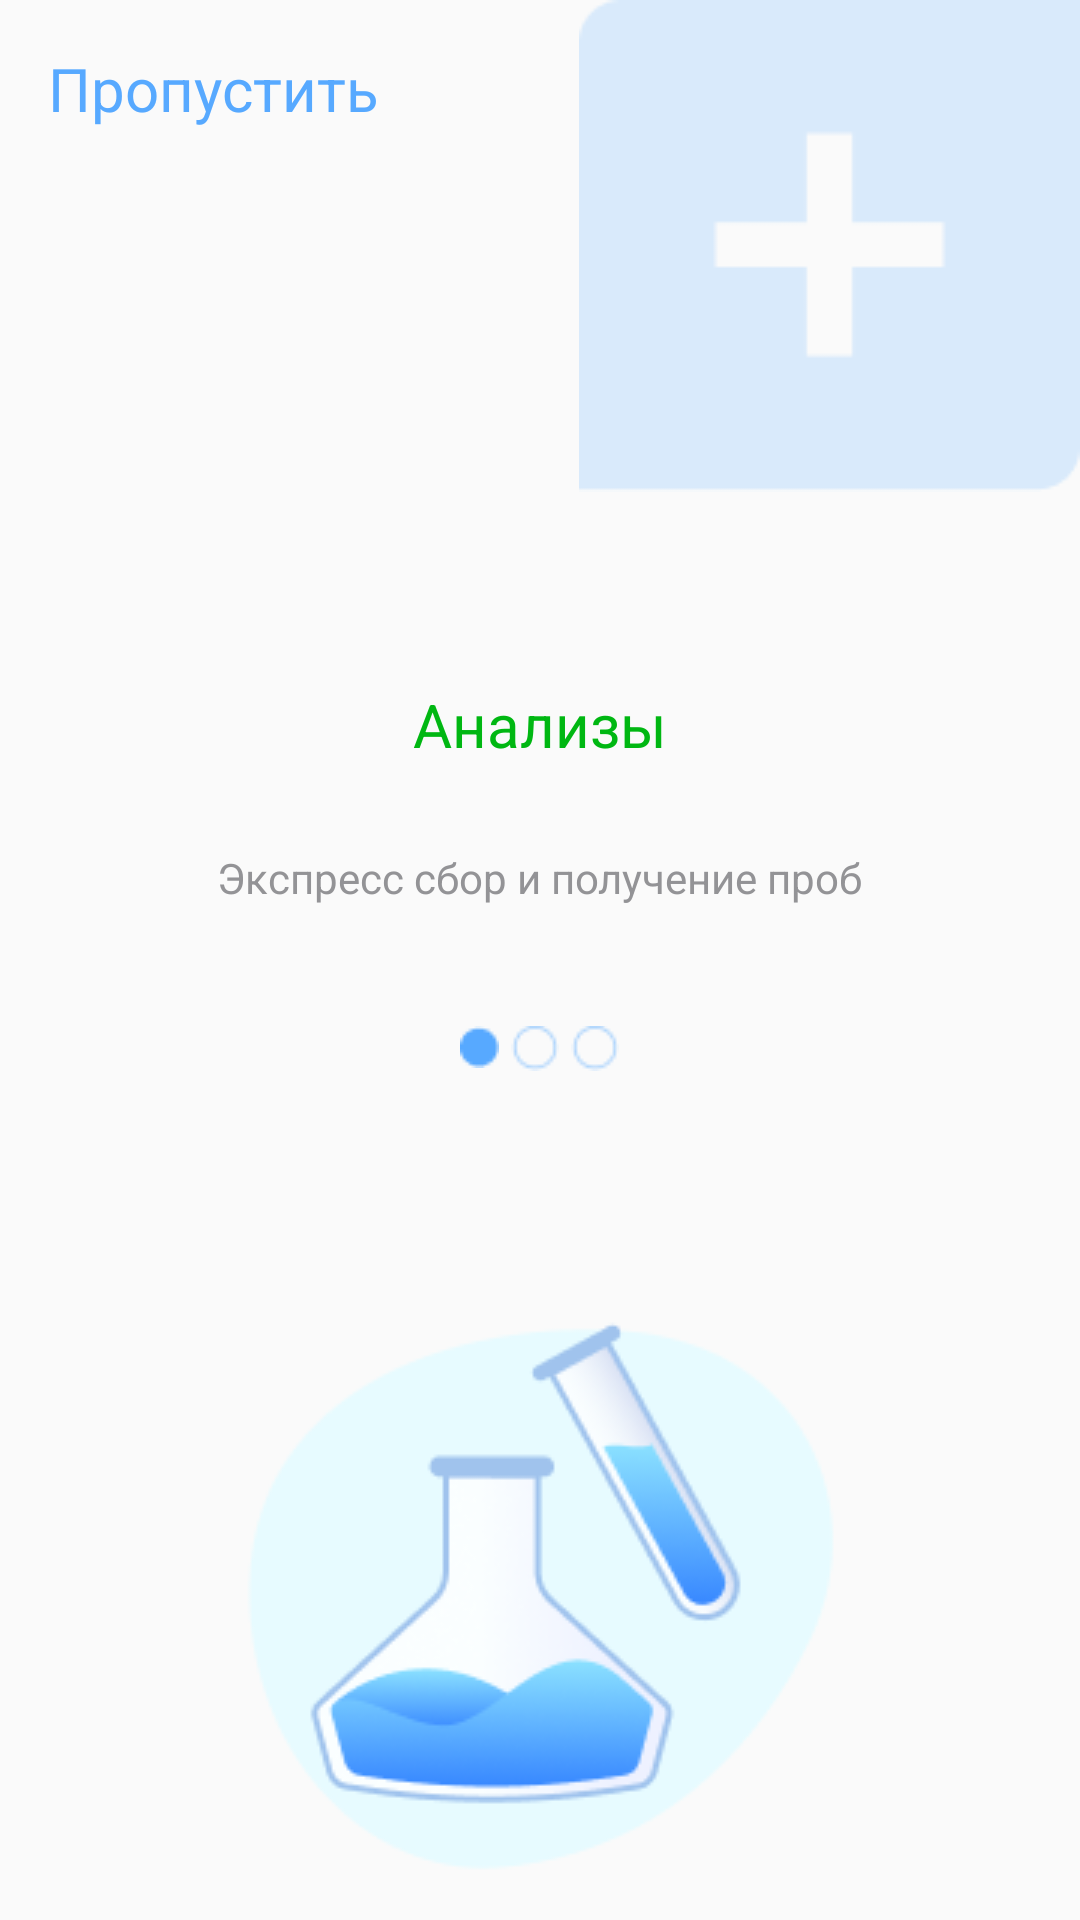

Here is an Android app screen rendered from its layout file. Give the layout XML and the strings, colors and styles it references.
<!-- AndroidManifest.xml: application theme Theme.SmartLab -->
<!-- res/layout/fragment_page.xml -->
<?xml version="1.0" encoding="utf-8"?>
<androidx.constraintlayout.widget.ConstraintLayout xmlns:android="http://schemas.android.com/apk/res/android"
    android:layout_width="match_parent"
    android:layout_height="match_parent"
    xmlns:app="http://schemas.android.com/apk/res-auto">
    <ImageView
        android:id="@+id/imageView"
        android:layout_width="wrap_content"
        android:layout_height="wrap_content"
        android:layout_marginTop="72dp"
        android:src="@drawable/kolba"
        app:layout_constraintEnd_toEndOf="parent"
        app:layout_constraintHorizontal_bias="0.497"
        app:layout_constraintStart_toStartOf="parent"
        app:layout_constraintTop_toBottomOf="@+id/imageView3" />

    <TextView
        android:id="@+id/end"
        android:layout_width="wrap_content"
        android:layout_height="wrap_content"
        android:layout_marginStart="16dp"
        android:layout_marginTop="16dp"
        android:text="Пропустить"
        android:textColor="#57A9FF"
        android:textSize="20sp"
        app:layout_constraintStart_toStartOf="parent"
        app:layout_constraintTop_toTopOf="parent" />

    <TextView
        android:id="@+id/textView2"
        android:layout_width="wrap_content"
        android:layout_height="wrap_content"
        android:layout_marginTop="228dp"
        android:text="Анализы"
        android:textColor=" #00B712 "
        android:textSize="20sp"
        app:layout_constraintEnd_toEndOf="parent"
        app:layout_constraintStart_toStartOf="parent"
        app:layout_constraintTop_toTopOf="parent" />

    <TextView
        android:id="@+id/textView3"
        android:layout_width="wrap_content"
        android:layout_height="wrap_content"
        android:layout_marginTop="28dp"
        android:text="Экспресс сбор и получение проб"
        android:textColor="#939396"
        app:layout_constraintEnd_toEndOf="parent"
        app:layout_constraintStart_toStartOf="parent"
        app:layout_constraintTop_toBottomOf="@+id/textView2" />

    <ImageView
        android:id="@+id/imageView2"
        android:layout_width="wrap_content"
        android:layout_height="wrap_content"
        android:layout_marginTop="40dp"
        android:layout_marginEnd="4dp"
        app:layout_constraintEnd_toStartOf="@+id/imageView3"
        app:layout_constraintHorizontal_bias="1.0"
        app:layout_constraintStart_toStartOf="parent"
        app:layout_constraintTop_toBottomOf="@+id/textView3"
        app:srcCompat="@drawable/elipfull" />

    <ImageView
        android:id="@+id/imageView3"
        android:layout_width="wrap_content"
        android:layout_height="wrap_content"
        android:layout_marginTop="40dp"
        android:layout_marginEnd="4dp"
        app:layout_constraintEnd_toStartOf="@+id/imageView4"
        app:layout_constraintTop_toBottomOf="@+id/textView3"
        app:srcCompat="@drawable/ellipdefault" />

    <ImageView
        android:id="@+id/imageView4"
        android:layout_width="wrap_content"
        android:layout_height="wrap_content"
        android:layout_marginStart="-7dp"
        android:layout_marginTop="40dp"
        android:layout_marginEnd="-39dp"
        app:layout_constraintEnd_toEndOf="parent"
        app:layout_constraintHorizontal_bias="0.506"
        app:layout_constraintStart_toStartOf="parent"
        app:layout_constraintTop_toBottomOf="@+id/textView3"
        app:srcCompat="@drawable/ellipdefault" />

    <ImageView
        android:id="@+id/imageView5"
        android:layout_width="wrap_content"
        android:layout_height="wrap_content"
        android:src="@drawable/plus"
        app:layout_constraintEnd_toEndOf="parent"
        app:layout_constraintTop_toTopOf="parent" />
</androidx.constraintlayout.widget.ConstraintLayout>
<!-- resources referenced by this layout -->
<resources>
  <!-- drawable elipfull: png bitmap (drawable, 336 bytes) -->
  <!-- drawable ellipdefault: png bitmap (drawable, 436 bytes) -->
  <!-- drawable kolba: png bitmap (drawable, 13205 bytes) -->
  <!-- drawable plus: png bitmap (drawable, 981 bytes) -->
  <style name="Theme.SmartLab" parent="Base.Theme.SmartLab" />
  <style name="Base.Theme.SmartLab" parent="Theme.AppCompat.Light.NoActionBar">
          
          
      </style>
</resources>
